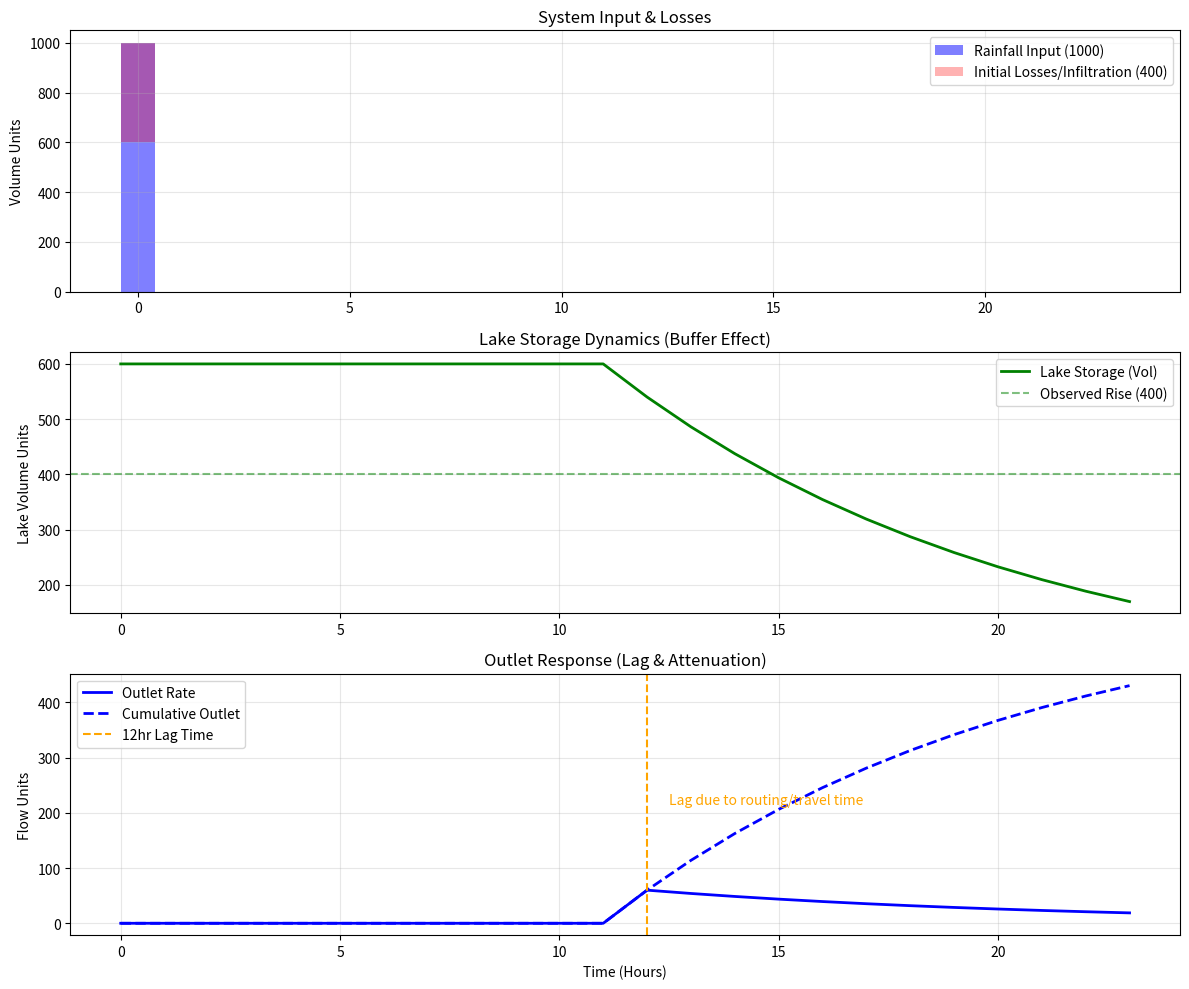

Write Python code to recreate this figure.
import numpy as np
import matplotlib.pyplot as plt

def run_simulation():
    # Simulation Parameters
    timesteps = 24  # Hours
    time = np.arange(timesteps)
    
    # Inputs
    rainfall_total = 1000
    # Assume rainfall happens at t=0 as an impulse or over the first hour
    rainfall_input = np.zeros(timesteps)
    rainfall_input[0] = rainfall_total
    
    # System Components
    # 1. Losses (Evaporation, Infiltration) - The "Missing" 400 units
    # Let's assume this happens relatively quickly or proportionally
    loss_fraction = 0.4  # 400 / 1000
    effective_water = rainfall_input * (1 - loss_fraction)
    losses = rainfall_input * loss_fraction
    
    # 2. Lake Storage Dynamics
    # K * dLake/dt = Inflow - Outflow
    # This is a reservoir routing problem.
    # But we are told: Lake rose by 400 (Storage). Outlet showed 200 (Output).
    # Total effective = 600. 
    # Current status: 400 stored, 200 left? Or is this over a specific event duration?
    # "After a heavy rainfall... rain gauge shows 1000... Lake rose by 400... Outlet shows 200"
    # This implies integrated totals over the event duration so far.
    
    # Let's model the delay (Problem 3, Q2).
    # Rainfall at Hour 0. Outlet increases at Hour 12.
    # This implies a Time of Concentration or Lag Time of 12 hours.
    
    lake_storage = np.zeros(timesteps)
    outlet_flow = np.zeros(timesteps)
    cumulative_outlet = np.zeros(timesteps)
    
    # Simple discrete reservoir model with delay
    # Lake Level (Storage) accumulates immediately from rain (fast runoff to lake)
    # but Outlet flow is controlled by a weir/valve that might have a threshold or long transit time.
    
    # Scenario A: Fast Inflow to Lake, Slow Outflow
    # Inflow to Lake
    lake_inflow = effective_water # 600 units enter lake at t=0
    
    current_lake_volume = 0
    k_discharge = 0.1 # Discharge coefficient
    
    # For the specific scenario of "Outlet didn't show increase until Hour 12"
    # We can model this as a travel time delay or a threshold level.
    delay_hours = 12
    
    for t in range(timesteps):
        # 1. Add Inflow to Lake
        current_lake_volume += lake_inflow[t]
        
        # 2. Calculate Outflow (delayed)
        outflow = 0
        if t >= delay_hours:
            # Simple linear reservoir model: Outflow proportional to storage spread over time
            # Or just a pulse for simplicity of matching the numbers?
            # Let's use a linear reservoir model but shifted.
            outflow = current_lake_volume * k_discharge
        
        # 3. Update Storage
        current_lake_volume -= outflow
        
        # Record states
        lake_storage[t] = current_lake_volume
        outlet_flow[t] = outflow
        if t > 0:
            cumulative_outlet[t] = cumulative_outlet[t-1] + outflow
        else:
            cumulative_outlet[t] = outflow

    # Visualization
    plt.figure(figsize=(12, 10))
    
    # Plot 1: Hyetograph & Hydrograph
    plt.subplot(3, 1, 1)
    plt.bar(time, rainfall_input, color='blue', alpha=0.5, label='Rainfall Input (1000)')
    plt.bar(time, losses, color='red', alpha=0.3, label='Initial Losses/Infiltration (400)', bottom=effective_water)
    plt.ylabel('Volume Units')
    plt.title('System Input & Losses')
    plt.legend()
    plt.grid(True, alpha=0.3)
    
    # Plot 2: Lake Storage
    plt.subplot(3, 1, 2)
    plt.plot(time, lake_storage, 'g-', linewidth=2, label='Lake Storage (Vol)')
    plt.axhline(y=400, color='g', linestyle='--', alpha=0.5, label='Observed Rise (400)')
    plt.ylabel('Lake Volume Units')
    plt.title('Lake Storage Dynamics (Buffer Effect)')
    plt.legend()
    plt.grid(True, alpha=0.3)
    
    # Plot 3: Outlet Flow
    plt.subplot(3, 1, 3)
    plt.plot(time, outlet_flow, 'b-', linewidth=2, label='Outlet Rate')
    plt.plot(time, cumulative_outlet, 'b--', linewidth=2, label='Cumulative Outlet')
    plt.axvline(x=12, color='orange', linestyle='--', label='12hr Lag Time')
    plt.text(12.5, np.max(cumulative_outlet)/2, 'Lag due to routing/travel time', color='orange')
    plt.ylabel('Flow Units')
    plt.xlabel('Time (Hours)')
    plt.title('Outlet Response (Lag & Attenuation)')
    plt.legend()
    plt.grid(True, alpha=0.3)
    
    plt.tight_layout()
    plt.savefig('mass_balance_simulation.png')
    print("Simulation complete. Chart saved to mass_balance_simulation.png")

if __name__ == "__main__":
    run_simulation()
